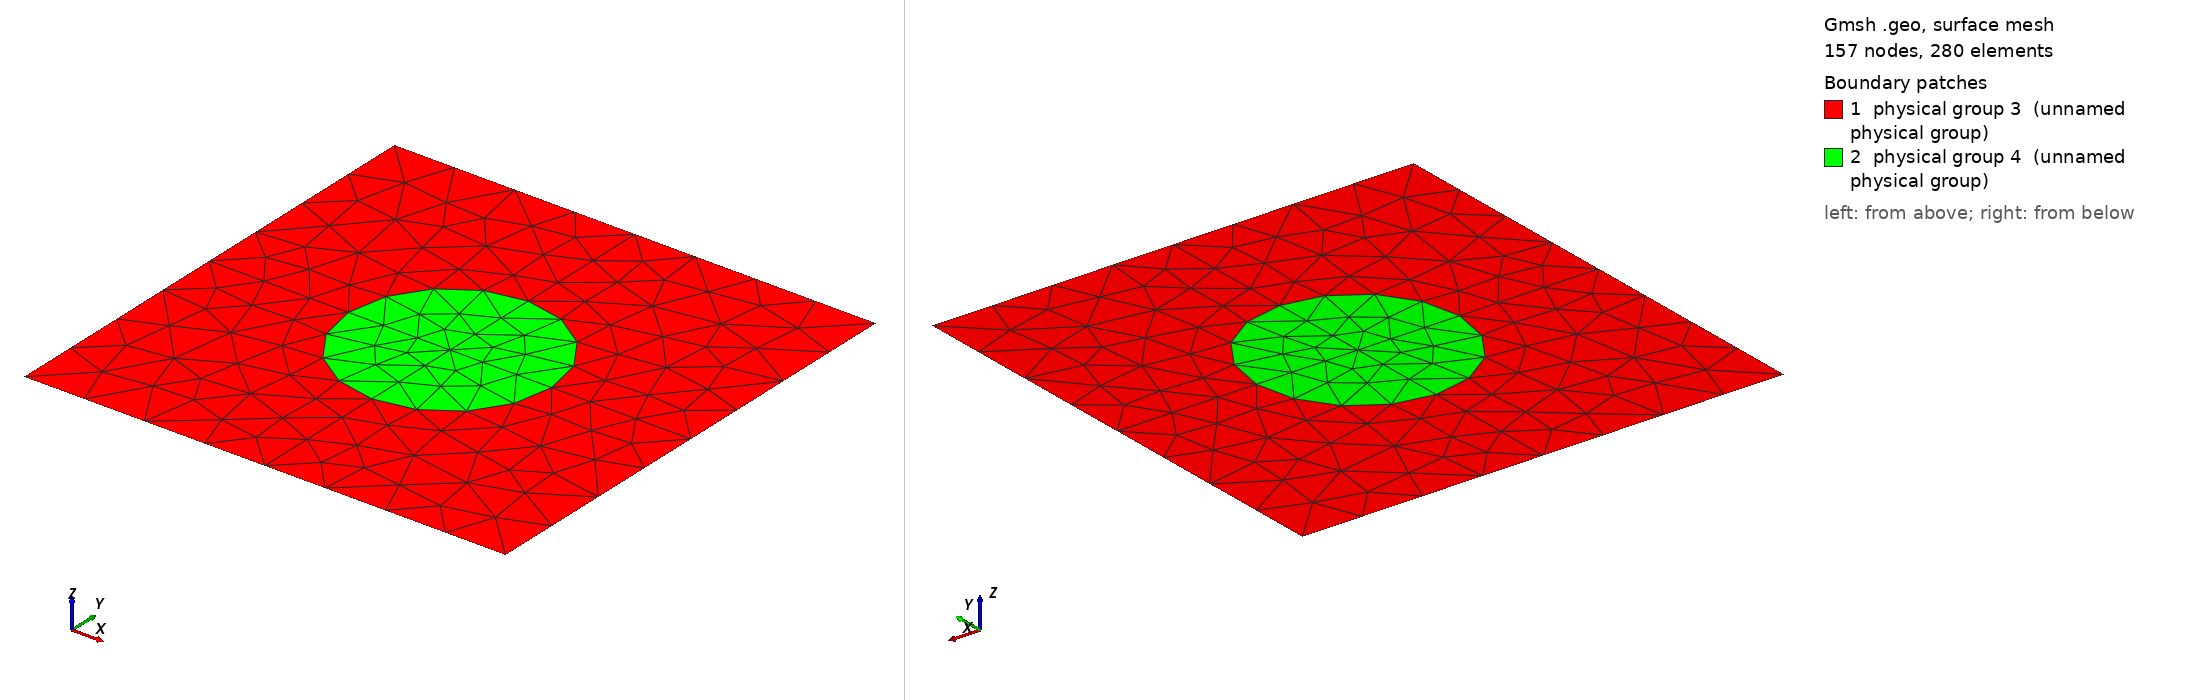

Gmsh geometry script, surface-meshed: 157 nodes, 280 surface elements. Boundary patches (legend numbers): 1 physical group 3 (unnamed physical group), 2 physical group 4 (unnamed physical group). Left view from above one corner, right view from below the opposite corner. Legend entries are the model's physical surfaces. The drawing asked Gmsh for element sizes between 1% and 20% of the model's largest extent; the script's own settings can give other sizes.

=== 500_f_14.geo (drawn) ===
d = 1; // grating period
ff = 0.140000;
d_in_nm = 100;
a1 = 20;
radius1 = ((ff*(d)^2)/3.14159265)^0.5;
lc = 0.150000; // 0.501 0.201 0.0701;
lc2 = lc/1.700000; // on cylinder surfaces
lc3 = lc/1.900000; // cylinder1 centres

hy = d; // Thickness: Squre profile => hy=d
hx = 0.;


Point(1) = {0, 0, 0, lc};
Point(2) = {-hx, -hy, 0, lc};
Point(3) = {-hx+d, -hy, 0, lc};
Point(4) = {d, 0, 0,lc};

// Vertices of the triangles

Point(5) = {-hx+d/2., -hy/2., 0,lc3};

Point(6) = {-hx+d/2., -hy/2.+radius1, 0, lc2};
Point(7) = {-hx+d/2.-radius1, -hy/2., 0, lc2};
Point(8) = {-hx+d/2., -hy/2.-radius1, 0, lc2};
Point(9) = {-hx+d/2.+radius1, -hy/2., 0, lc2};

Point(10) = {-hx+d/2., 0, 0, lc};
Point(11) = {0,-hy/2., 0, lc};
Point(12) = {-hx+d/2., -hy, 0, lc};
Point(13) = {d, -hy/2, 0, lc};
Line(1) = {1,10};
Line(2) = {10,4};
Line(3) = {2,12};
Line(4) = {12,3};
Line(5) = {1,11};
Line(6) = {11,2};
Line(7) = {4,13};
Line(8) = {13,3};
Line(9) = {11,7};
Line(10) = {7,5};
Line(11) = {5,9};
Line(12) = {9,13};
Line(13) = {10,6};
Line(14) = {6,5};
Line(15) = {5,8};
Line(16) = {8,12};
Circle(17) = {9,5,6};
Circle(18) = {6,5,7};
Circle(19) = {7,5,8};
Circle(20) = {8,5,9};
Line Loop(21) = {7,-12,17,-13,2};
Plane Surface(22) = {21};
Line Loop(23) = {1,13,18,-9,-5};
Plane Surface(24) = {23};
Line Loop(25) = {6,3,-16,-19,-9};
Plane Surface(26) = {25};
Line Loop(27) = {4,-8,-12,-20,16};
Plane Surface(28) = {27};
Line Loop(29) = {17,14,11};
Plane Surface(30) = {29};
Line Loop(31) = {18,10,-14};
Plane Surface(32) = {31};
Line Loop(33) = {19,-15,-10};
Plane Surface(34) = {33};
Line Loop(35) = {20,-11,15};
Plane Surface(36) = {35};

Physical Line(1) = {1,2};
Physical Line(2) = {3,4};
Physical Line(3) = {5,6};
Physical Line(4) = {7,8};

Physical Surface(3) = {24,26,28,22};
Physical Surface(4) = {30,32,34,36};
